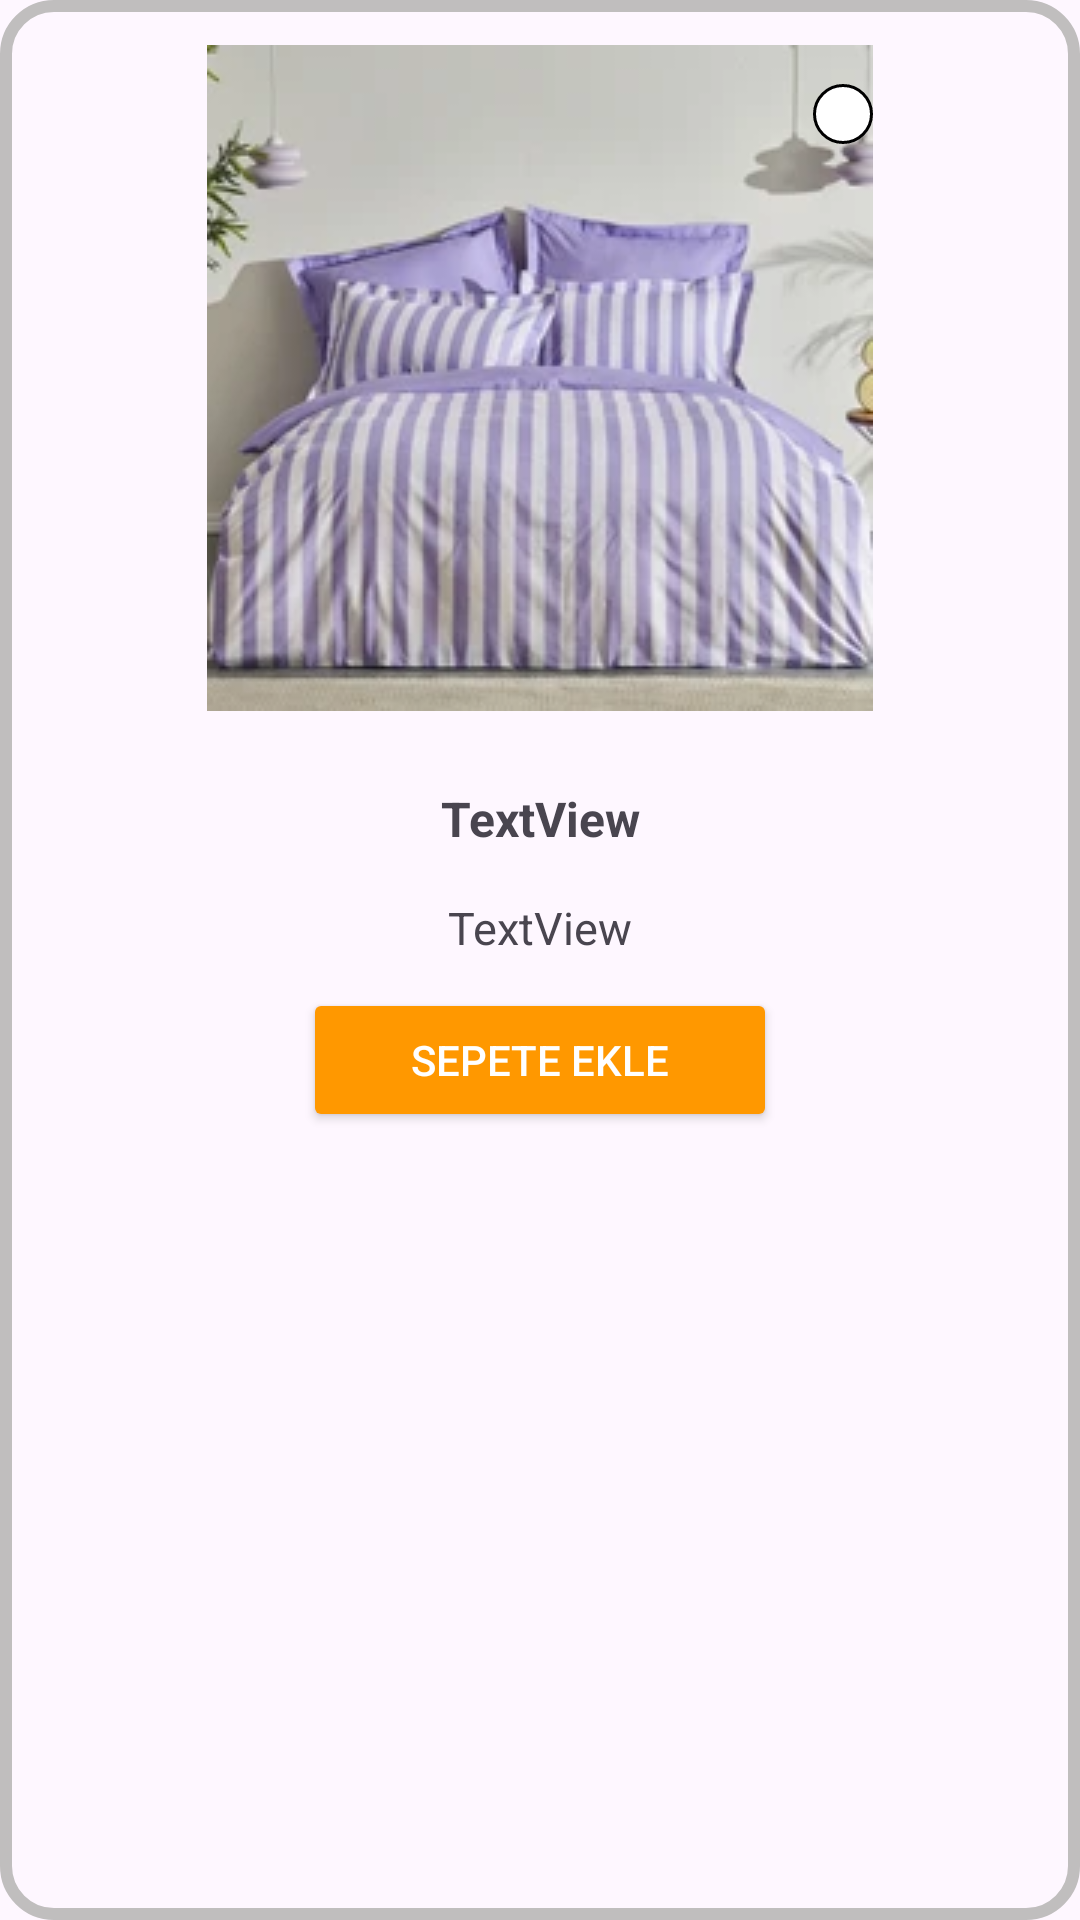

The Android layout XML behind this screen, and the referenced resources:
<!-- AndroidManifest.xml: application theme Theme.ECommerceApp -->
<!-- res/layout/design_product_list.xml -->
<?xml version="1.0" encoding="utf-8"?>
<layout xmlns:android="http://schemas.android.com/apk/res/android"
    xmlns:app="http://schemas.android.com/apk/res-auto"
    xmlns:tools="http://schemas.android.com/tools">

    <data>

    </data>

    <LinearLayout
        android:layout_width="250dp"
        android:layout_height="wrap_content"
        android:layout_margin="15dp"
        android:background="@drawable/searchview_background"
        android:orientation="vertical">

        <androidx.constraintlayout.widget.ConstraintLayout
            android:layout_width="wrap_content"
            android:layout_height="wrap_content"
            app:layout_constraintEnd_toEndOf="parent"
            app:layout_constraintHorizontal_bias="0.5"
            app:layout_constraintStart_toStartOf="parent"
            tools:layout_editor_absoluteX="6dp"
            android:layout_gravity="center"
            android:layout_marginTop="15dp"
            >

            <ImageView
                android:id="@+id/imageView2"
                android:layout_width="wrap_content"
                android:layout_height="wrap_content"
                android:layout_gravity="center"
                android:layout_toEndOf="@+id/favorite_button"
                app:layout_constraintEnd_toEndOf="parent"
                app:layout_constraintHorizontal_bias="1.0"
                app:layout_constraintStart_toStartOf="parent"
                app:layout_constraintTop_toTopOf="parent"
                app:srcCompat="@drawable/formatwebp_2"

                />

            <ImageView
                android:id="@+id/favorite_button"
                android:layout_width="wrap_content"
                android:layout_height="wrap_content"
                android:layout_gravity="center"
                android:layout_marginTop="-5dp"
                android:background="@drawable/favoritedesign"
                android:padding="10dp"
                android:scaleType="centerCrop"
                app:layout_constraintBottom_toBottomOf="parent"
                app:layout_constraintEnd_toEndOf="parent"
                app:layout_constraintHorizontal_bias="1.0"
                app:layout_constraintStart_toStartOf="parent"
                app:layout_constraintTop_toTopOf="parent"
                app:layout_constraintVertical_bias="0.065"
                app:srcCompat="@drawable/outline_favorite_border_24" />

        </androidx.constraintlayout.widget.ConstraintLayout>

        <TextView
            android:id="@+id/productPage_productName"
            android:layout_width="198dp"
            android:layout_height="32dp"
            android:layout_gravity="center"
            android:layout_marginTop="20dp"
            android:gravity="center"
            android:text="TextView"

            android:textSize="16sp"
            android:textStyle="bold" />

        <TextView
            android:id="@+id/product_page_price"
            android:layout_width="75dp"
            android:layout_height="wrap_content"
            android:layout_gravity="center"
            android:layout_marginTop="10dp"
            android:gravity="center"
            android:text="TextView"
            android:textSize="15sp"

            />

        <Button
            android:id="@+id/addCartButton"
            android:layout_width="158dp"
            android:layout_height="wrap_content"
            android:layout_gravity="center"
            android:layout_margin="10dp"
            android:backgroundTint="#FF9800"

            android:text="Sepete Ekle"
            android:textColor="#FFFFFF" />

    </LinearLayout>
</layout>
<!-- resources referenced by this layout -->
<resources>
  <!-- drawable favoritedesign (drawable) -->
  <?xml version="1.0" encoding="utf-8"?>
  <shape xmlns:android="http://schemas.android.com/apk/res/android">
      <corners android:radius="500dp" />
      <solid android:color="#FFFFFF" />
  
      <stroke android:color="#000000" android:width="1dp" />
  </shape>
  <!-- drawable formatwebp_2: jpeg bitmap (drawable, 11720 bytes) -->
  <!-- drawable searchview_background (drawable) -->
  <?xml version="1.0" encoding="utf-8"?>
  <shape xmlns:android="http://schemas.android.com/apk/res/android"
      android:shape="rectangle">
      <corners android:radius="16dp" />
      <stroke
          android:color="#C0BEBE"
          android:width="4dp" />
  
  </shape>
  <style name="Theme.ECommerceApp" parent="Base.Theme.ECommerceApp">
  
          <item name="android:statusBarColor">
              @color/white
          </item>
  
      </style>
  <style name="Base.Theme.ECommerceApp" parent="Theme.Material3.DayNight.NoActionBar">
          
          
      </style>
  <color name="white">#FFFFFFFF</color>
</resources>
